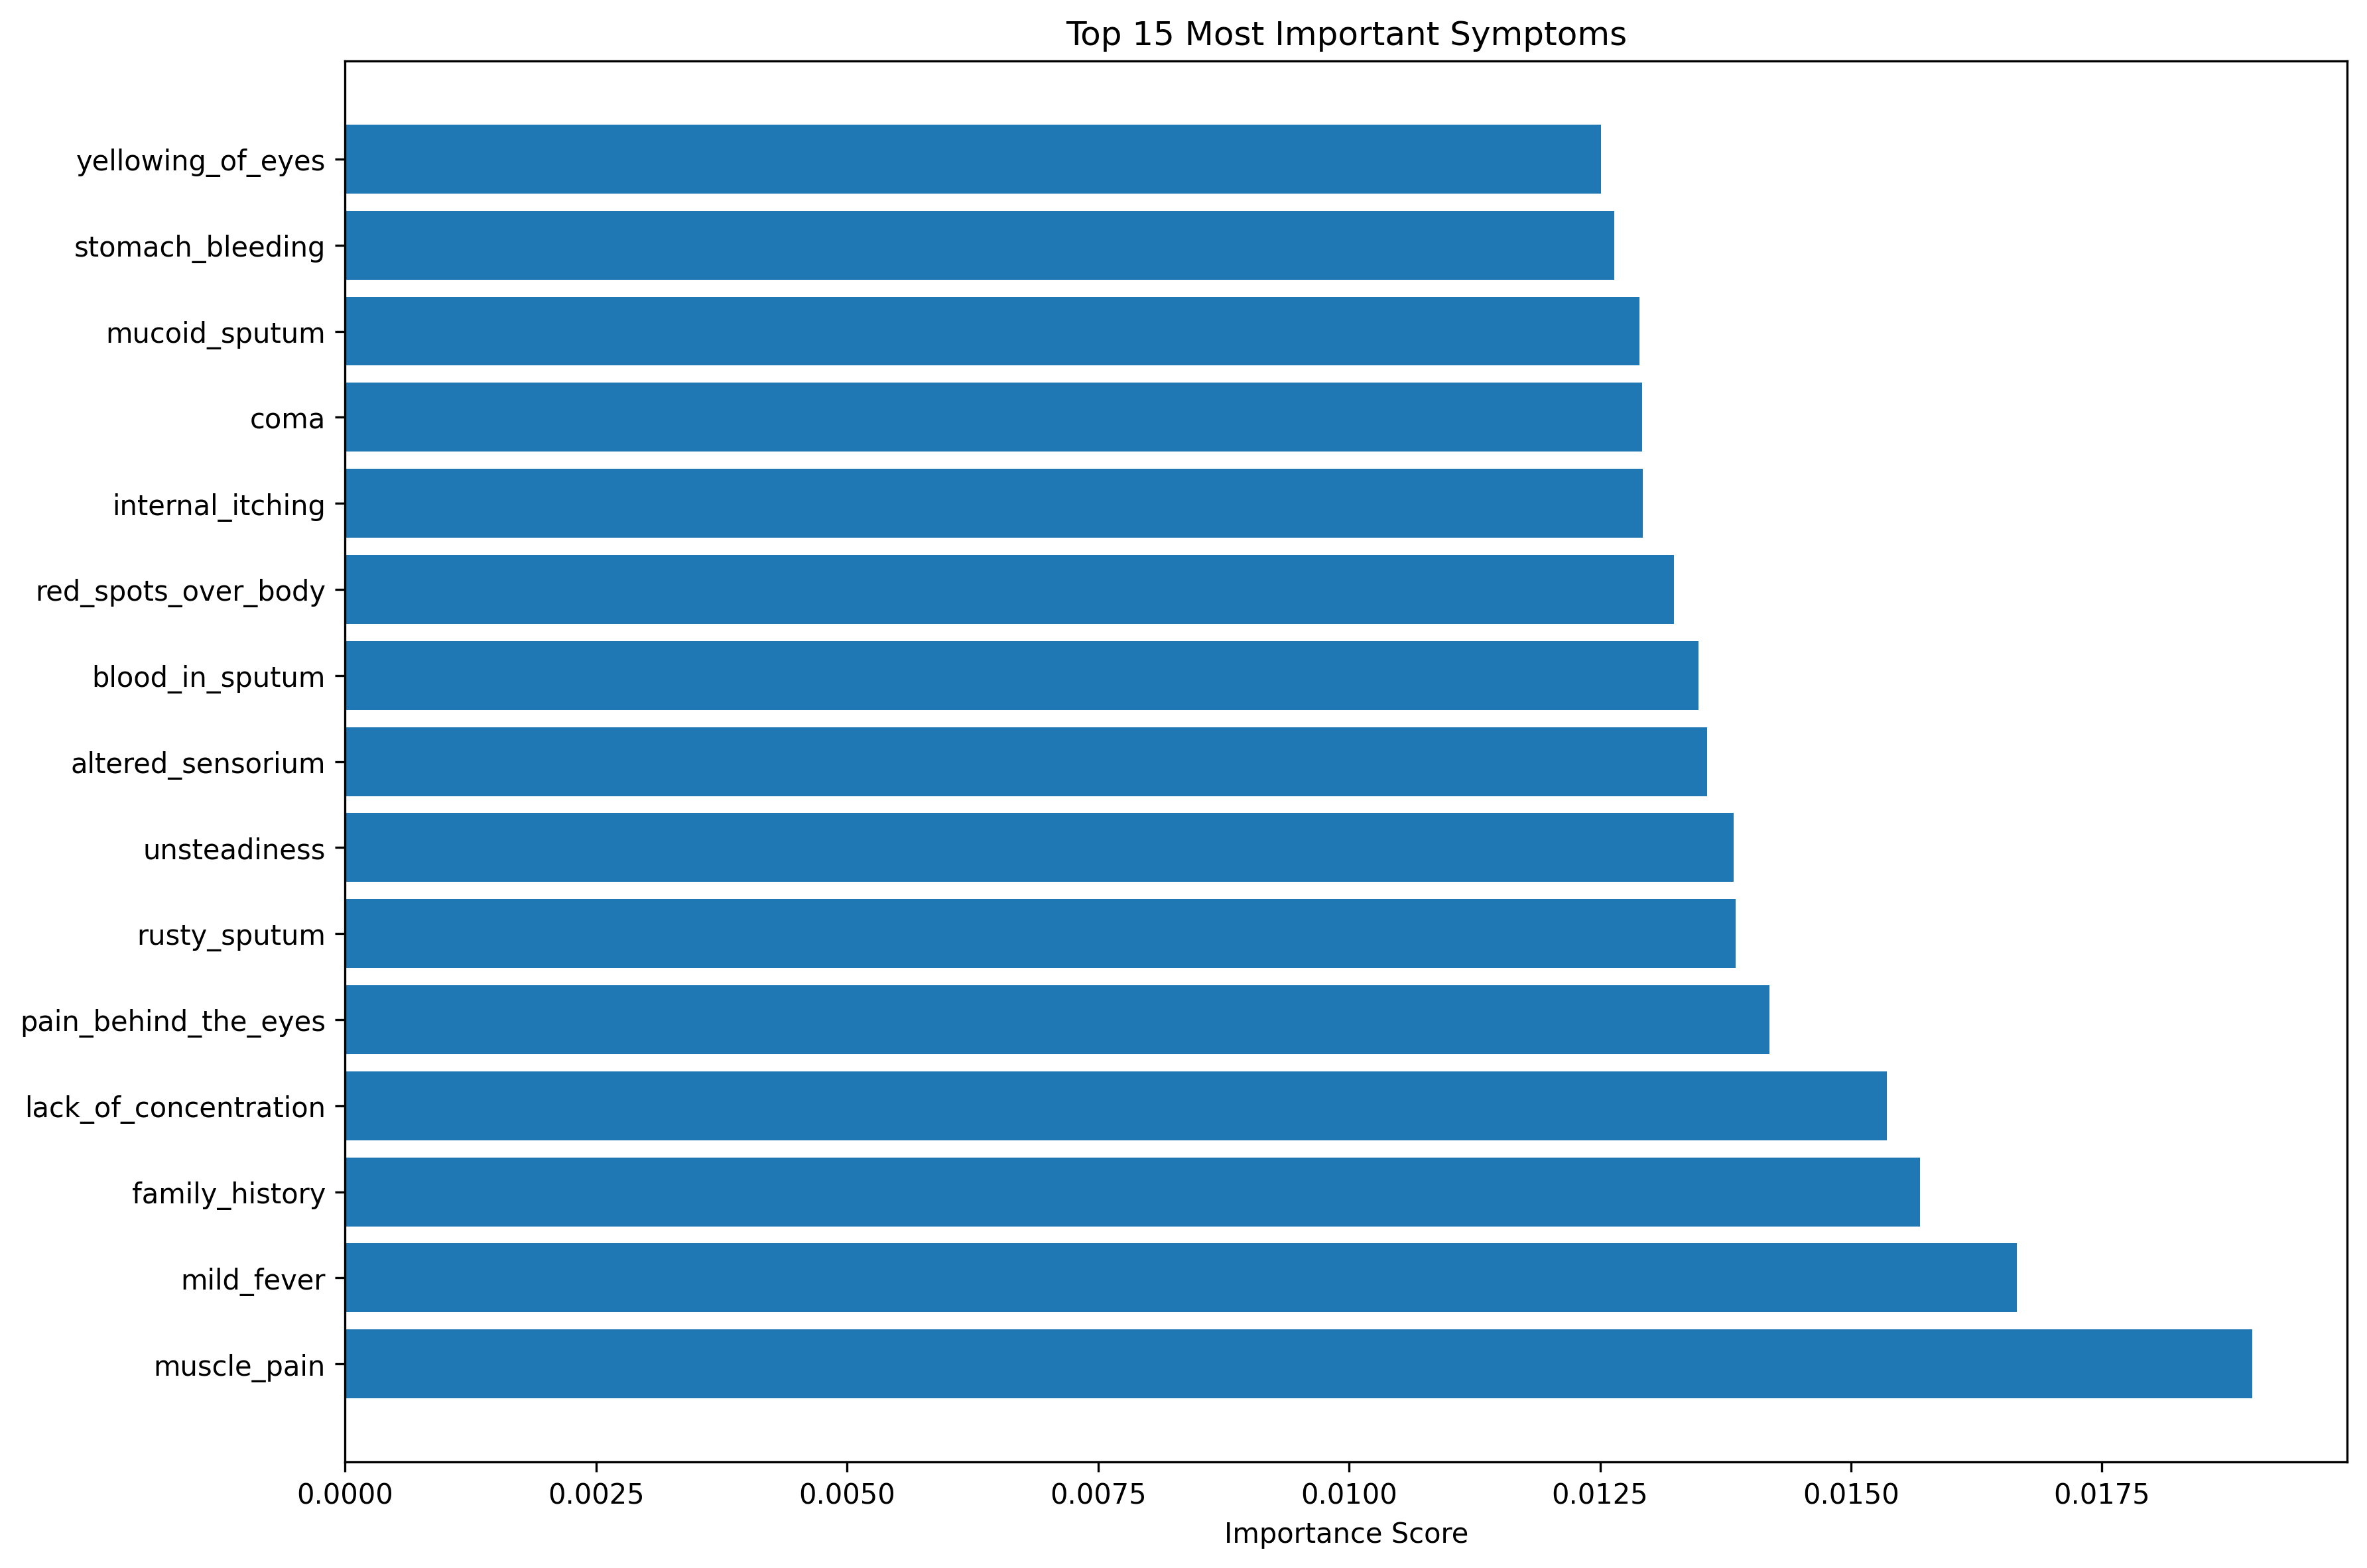

Source data for this figure (header and first rows):
Symptom, Importance
muscle_pain, 0.01899
mild_fever, 0.01665
family_history, 0.01569
lack_of_concentration, 0.01536
pain_behind_the_eyes, 0.01419
rusty_sputum, 0.01385
unsteadiness, 0.01383
altered_sensorium, 0.01356
blood_in_sputum, 0.01348
red_spots_over_body, 0.01324
internal_itching, 0.01293
coma, 0.01292
mucoid_sputum, 0.01289
stomach_bleeding, 0.01264
yellowing_of_eyes, 0.01251
neck_pain, 0.01155
belly_pain, 0.01149
receiving_unsterile_injections, 0.0114
joint_pain, 0.01133
diarrhoea, 0.01131
